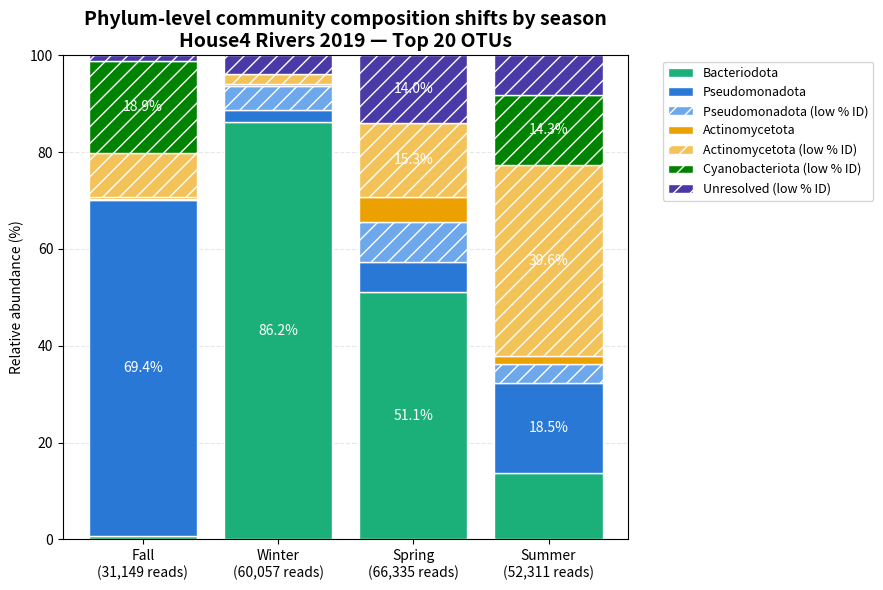

Source code (Python):
import matplotlib.pyplot as plt
import numpy as np


# -----------------------------
# Data from your HTML
# -----------------------------

seasons = ["Fall", "Winter", "Spring", "Summer"]

totals = {
    "Fall": 31149,
    "Winter": 60057,
    "Spring": 66335,
    "Summer": 52311
}


data = {
    "Bacteriodota": [
        210, 51796, 33888, 7199
    ],

    "Pseudomonadota": [
        21602, 1445, 4186, 9703
    ],

    "Pseudomonadota (low % ID)": [
        109, 2953, 5439, 2012
    ],

    "Actinomycetota": [
        92, 259, 3344, 863
    ],

    "Actinomycetota (low % ID)": [
        2860, 1231, 10169, 20699
    ],

    "Cyanobacteriota (low % ID)": [
        5892, 0, 0, 7495
    ],

    "Unresolved (low % ID)": [
        384, 2373, 9309, 4340
    ]
}


# -----------------------------
# Convert reads -> percentages
# -----------------------------

percent_data = {}

for phylum, reads in data.items():
    percent_data[phylum] = [
        (reads[i] / totals[seasons[i]]) * 100
        for i in range(len(seasons))
    ]


# -----------------------------
# Plot settings
# -----------------------------

fig, ax = plt.subplots(figsize=(9,6))


x = np.arange(len(seasons))

bottom = np.zeros(len(seasons))


# colors
colors = {
    "Bacteriodota": "#1baf7a",
    "Pseudomonadota": "#2a78d6",
    "Pseudomonadota (low % ID)": "#6da7ec",
    "Actinomycetota": "#eda100",
    "Actinomycetota (low % ID)": "#f3c259",
    "Cyanobacteriota (low % ID)": "#008300",
    "Unresolved (low % ID)": "#4a3aa7"
}


# hatch low confidence groups
low_groups = [
    "Pseudomonadota (low % ID)",
    "Actinomycetota (low % ID)",
    "Cyanobacteriota (low % ID)",
    "Unresolved (low % ID)"
]


# -----------------------------
# Create stacked bars
# -----------------------------

for phylum, values in percent_data.items():

    hatch = "//" if phylum in low_groups else None

    bars = ax.bar(
        x,
        values,
        bottom=bottom,
        label=phylum,
        color=colors[phylum],
        hatch=hatch,
        edgecolor="white",
        linewidth=1
    )


    # add labels for large sections
    for i, value in enumerate(values):
        if value >= 14:
            ax.text(
                i,
                bottom[i] + value/2,
                f"{value:.1f}%",
                ha="center",
                va="center",
                fontsize=10,
                color="white"
            )

    bottom += values



# -----------------------------
# Formatting
# -----------------------------

ax.set_ylim(0,100)

ax.set_ylabel("Relative abundance (%)")

ax.set_title(
    "Phylum-level community composition shifts by season\nHouse4 Rivers 2019 — Top 20 OTUs",
    fontsize=14,
    weight="bold"
)

ax.set_xticks(x)
ax.set_xticklabels(
    [
        f"{s}\n({totals[s]:,} reads)"
        for s in seasons
    ]
)


ax.grid(
    axis="y",
    linestyle="--",
    alpha=0.3
)

ax.set_axisbelow(True)


# legend
ax.legend(
    bbox_to_anchor=(1.05,1),
    loc="upper left",
    fontsize=9
)


plt.tight_layout()

plt.show()
